Photos from the image-classification dataset "data" in the GitHub repository golden-com/Golden_Detect_Anemic. Its 2 classes are: anemia, no anemia.

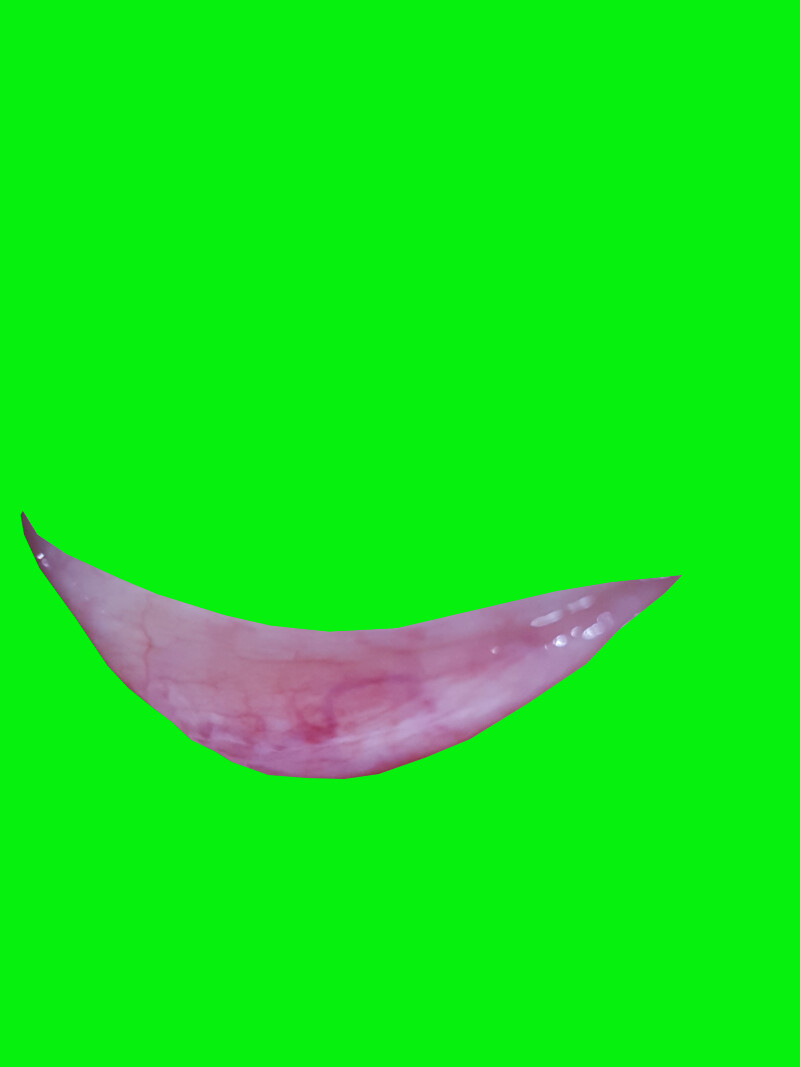
Label: anemia

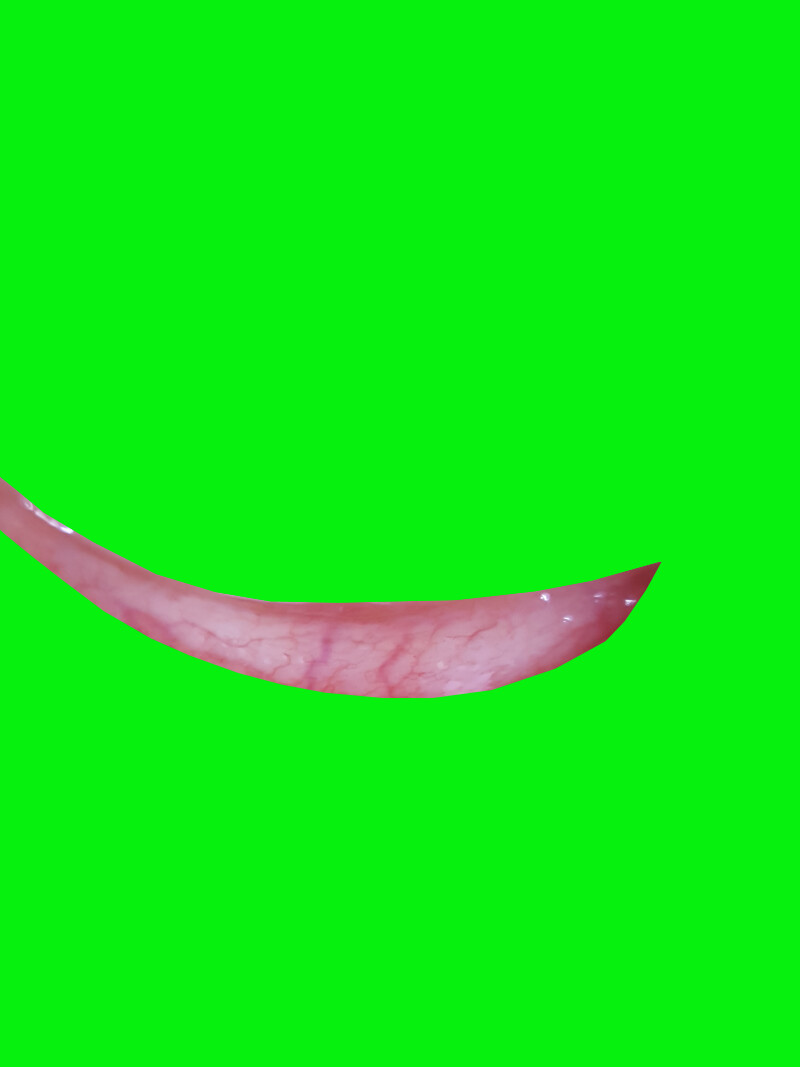
Label: no anemia

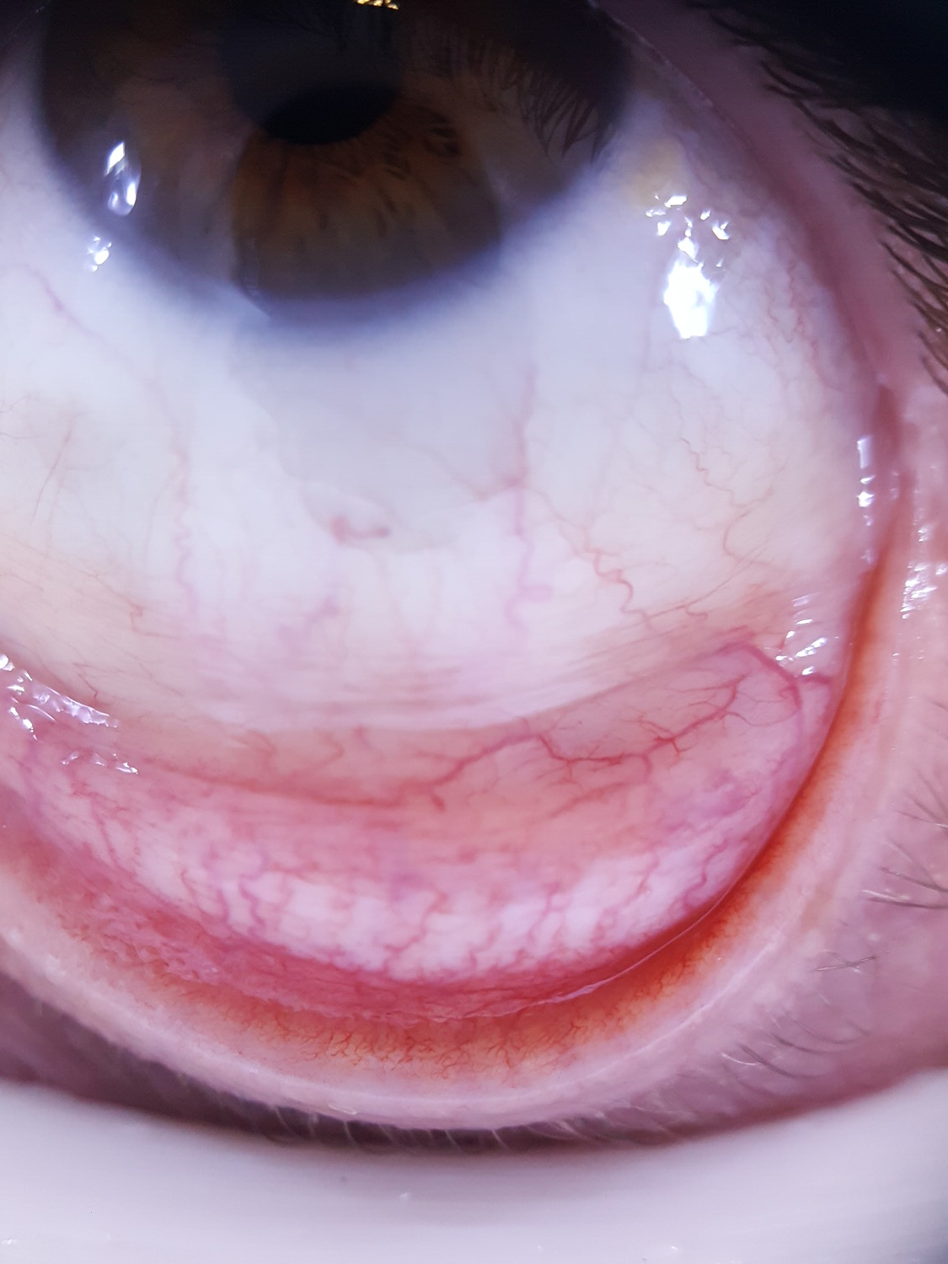
Label: no anemia

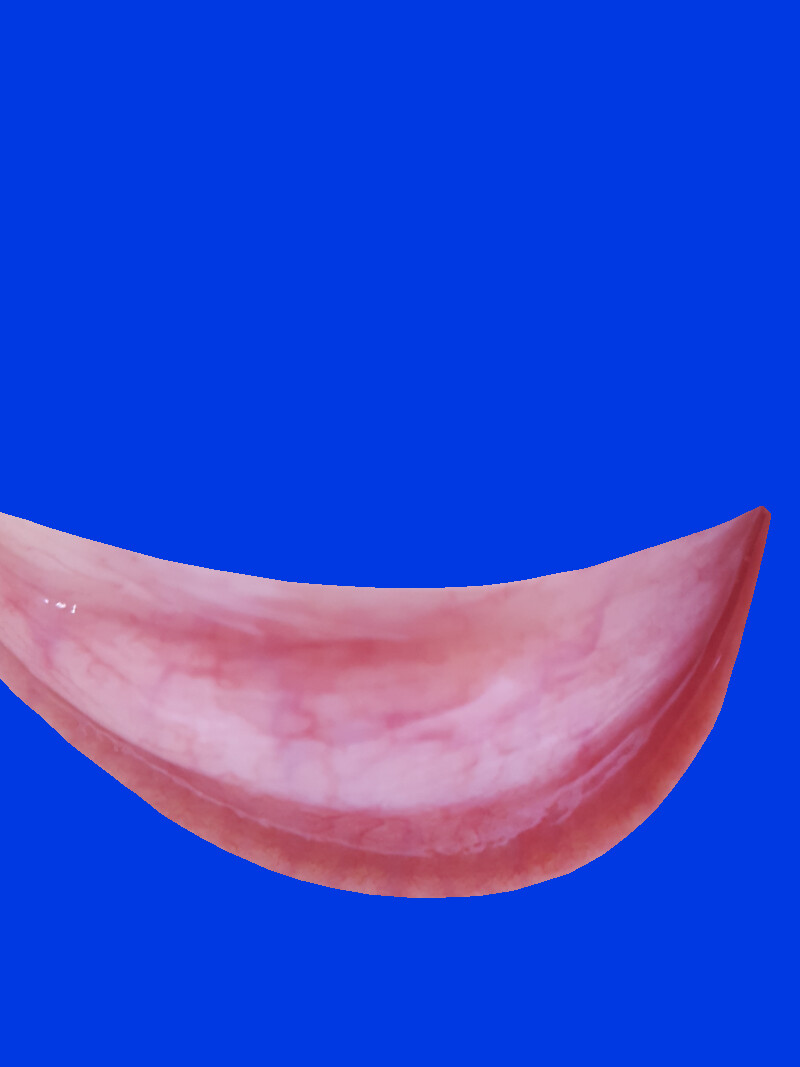
Label: no anemia

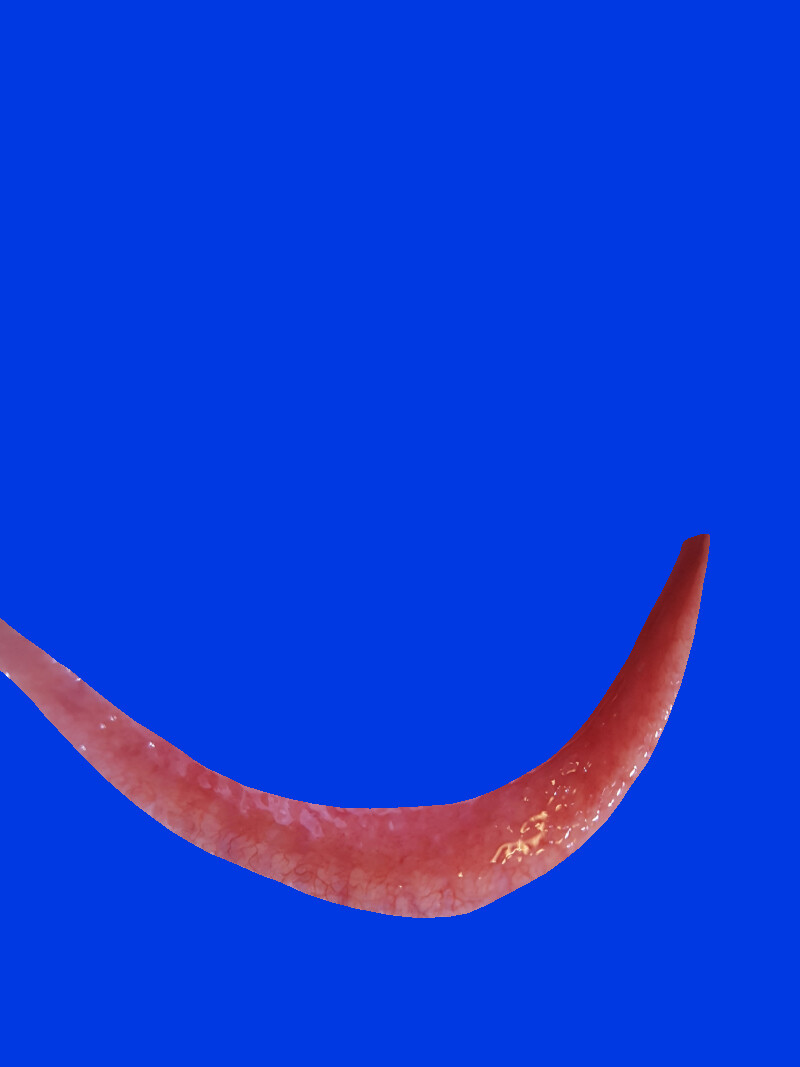
Label: no anemia

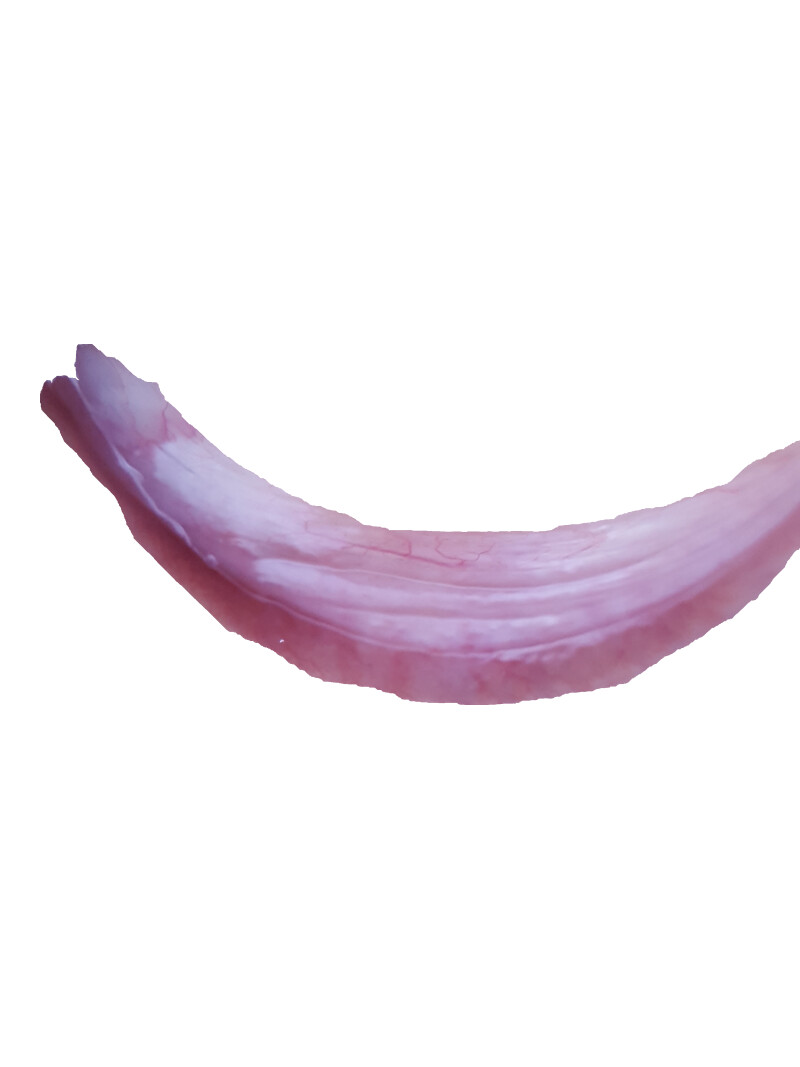
Label: anemia
